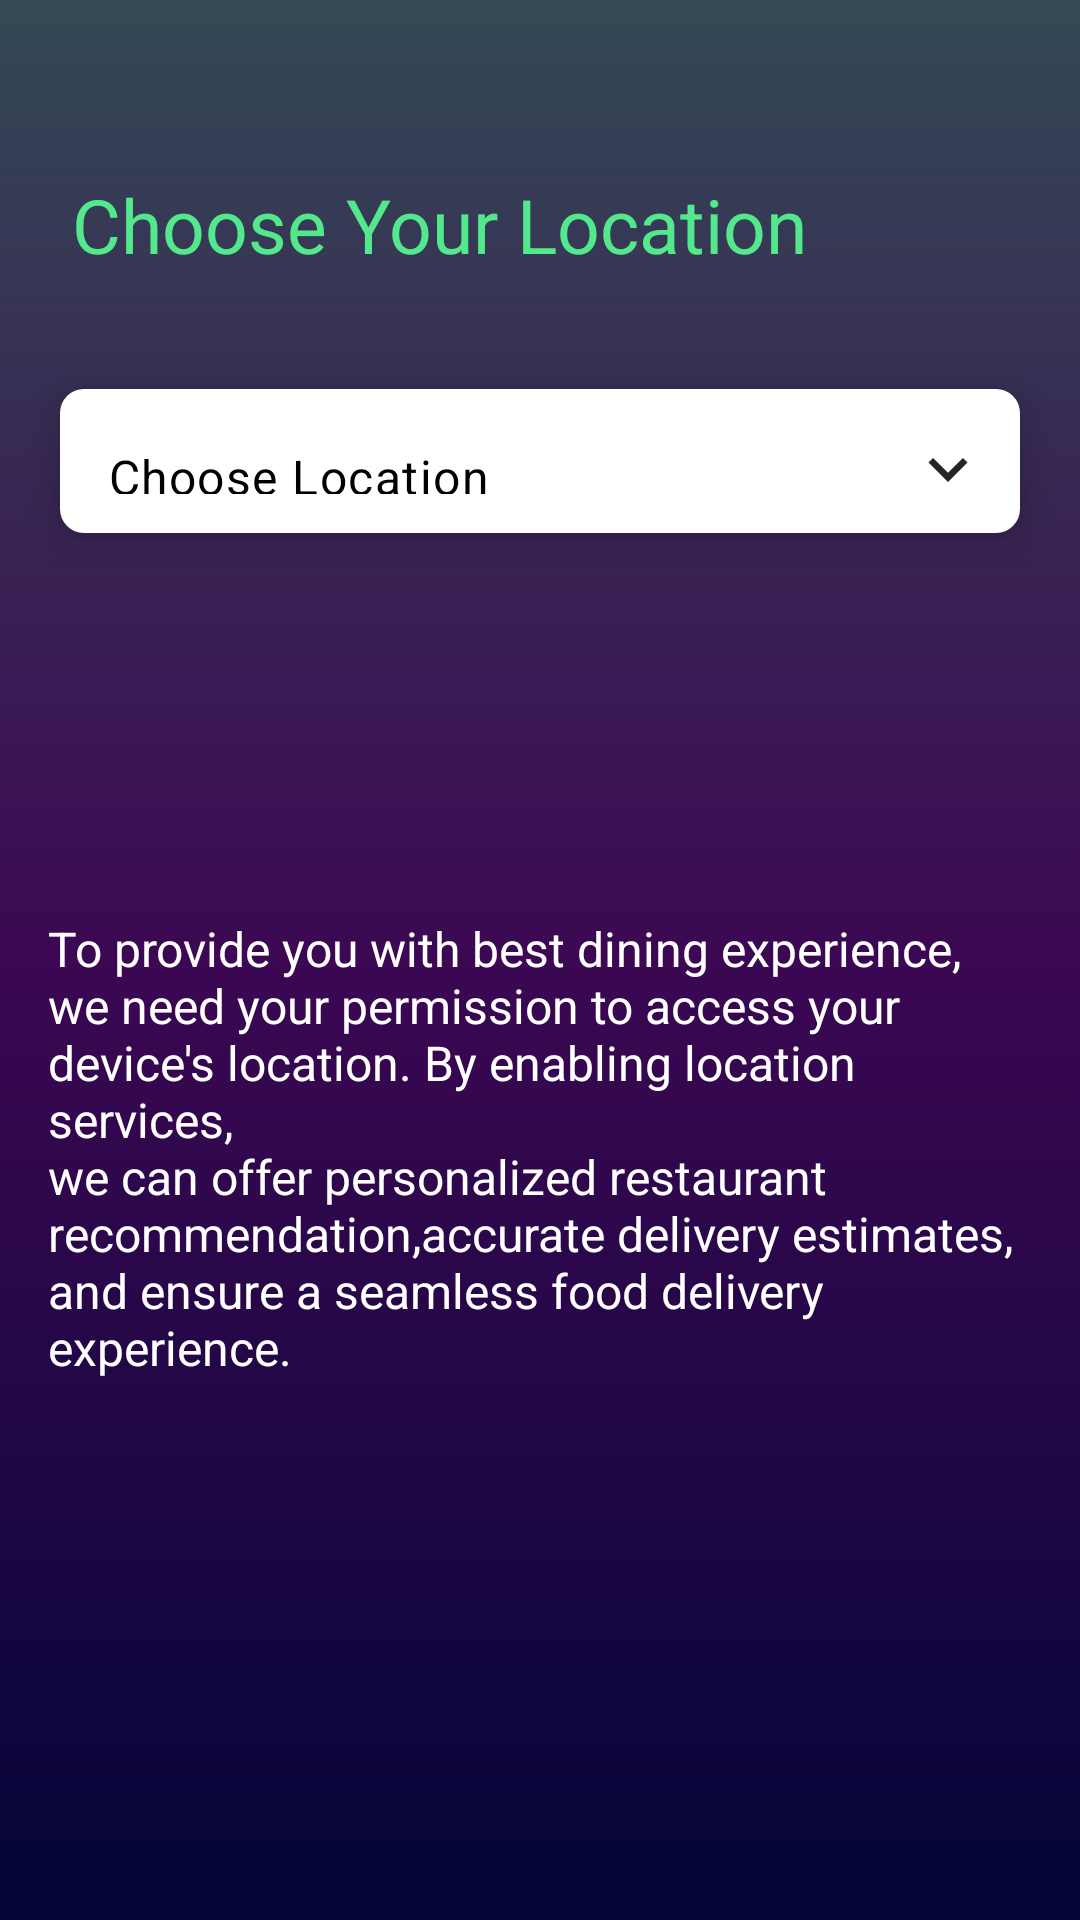

Reconstruct the res/layout file that produces this screen, plus the resources it refers to.
<!-- AndroidManifest.xml: application theme Theme.BiteBliss -->
<!-- res/layout/activity_choose_location.xml -->
<?xml version="1.0" encoding="utf-8"?>
<androidx.constraintlayout.widget.ConstraintLayout xmlns:android="http://schemas.android.com/apk/res/android"
    xmlns:app="http://schemas.android.com/apk/res-auto"
    xmlns:tools="http://schemas.android.com/tools"
    android:layout_width="match_parent"
    android:layout_height="match_parent"
    android:background="@drawable/splash_bg"
    tools:context=".activities.ChooseLocation">

    <TextView
        android:id="@+id/tv_choose_location"
        android:layout_width="match_parent"
        android:layout_height="wrap_content"
        android:layout_marginHorizontal="24dp"
        android:layout_marginTop="58dp"
        android:text="@string/choose_your_location"
        android:textColor="#53E88B"
        android:textSize="25sp"
        app:layout_constraintTop_toTopOf="parent" />


    <com.google.android.material.textfield.TextInputLayout
        style="@style/Widget.Material3.TextInputLayout.OutlinedBox.Dense.ExposedDropdownMenu"
        android:layout_width="match_parent"
        android:layout_height="48dp"
        android:layout_marginHorizontal="20dp"
        android:layout_marginTop="38dp"
        android:background="@drawable/et_background"
        android:elevation="8dp"
        app:boxStrokeWidth="0dp"
        app:boxStrokeWidthFocused="0dp"
        app:endIconDrawable="@drawable/arrow_down"
        app:endIconTint="@color/black"
        app:boxCornerRadiusTopStart="9909dp"
        app:layout_constraintTop_toBottomOf="@id/tv_choose_location">

        <AutoCompleteTextView
            android:id="@+id/list_of_location"
            android:layout_width="match_parent"
            android:layout_height="match_parent"
            android:inputType="none"
            android:hint=""
            android:textColor="@color/black"
            android:text="@string/choose_location"
            android:focusable="false"
            tools:ignore="LabelFor" />

    </com.google.android.material.textfield.TextInputLayout>


    <TextView
        android:id="@+id/tv_description"
        android:layout_width="match_parent"
        android:layout_height="wrap_content"
        android:layout_marginHorizontal="16dp"
        android:layout_marginBottom="180dp"
        android:text="@string/to_provide_you_with_best_dining_experience_we_need_your_permission_to_access_your_device_s_location_by_enabling_location_services_we_can_offer_personalized_restaurant_recommendation_accurate_delivery_estimates_and_ensure_a_seamless_food_delivery_experience"
        android:textColor="@color/white"
        android:textSize="16sp"
        app:layout_constraintBottom_toBottomOf="parent" />

</androidx.constraintlayout.widget.ConstraintLayout>
<!-- resources referenced by this layout -->
<resources>
  <color name="black">#FF000000</color>
  <color name="white">#FFFFFFFF</color>
  <!-- drawable arrow_down (drawable) -->
  <vector android:alpha="0.86" android:height="26dp"
      android:tint="#282828" android:viewportHeight="24"
      android:viewportWidth="24" android:width="26dp" xmlns:android="http://schemas.android.com/apk/res/android">
      <path android:fillColor="@android:color/white" android:pathData="M7.41,8.59L12,13.17l4.59,-4.58L18,10l-6,6 -6,-6 1.41,-1.41z"/>
  </vector>
  <!-- drawable et_background (drawable) -->
  <?xml version="1.0" encoding="utf-8"?>
  <shape xmlns:android="http://schemas.android.com/apk/res/android">
  
      <gradient android:startColor="@color/white"
          android:endColor="@color/white"/>
      <corners android:radius="8dp"/>
  
  </shape>
  <!-- drawable splash_bg (drawable) -->
  <?xml version="1.0" encoding="utf-8"?>
  <shape xmlns:android="http://schemas.android.com/apk/res/android">
      <gradient android:startColor="#344955"
          android:endColor="#030637"
          android:centerColor="#3C0753"
          android:angle="60"/>
  
  </shape>
  <string name="choose_location">Choose Location</string>
  <string name="choose_your_location">Choose Your Location</string>
  <string name="to_provide_you_with_best_dining_experience_we_need_your_permission_to_access_your_device_s_location_by_enabling_location_services_we_can_offer_personalized_restaurant_recommendation_accurate_delivery_estimates_and_ensure_a_seamless_food_delivery_experience">To provide you with best dining experience,\nwe need your permission to access your\ndevice\'s location. By enabling location services,\nwe can offer personalized restaurant\nrecommendation,accurate delivery estimates,\nand ensure a seamless food delivery\nexperience.</string>
  <style name="Theme.BiteBliss" parent="Base.Theme.BiteBliss" />
  <style name="Base.Theme.BiteBliss" parent="Theme.Material3.DayNight.NoActionBar">
          
          
          <item name="android:statusBarColor">#344955</item>
      </style>
</resources>
